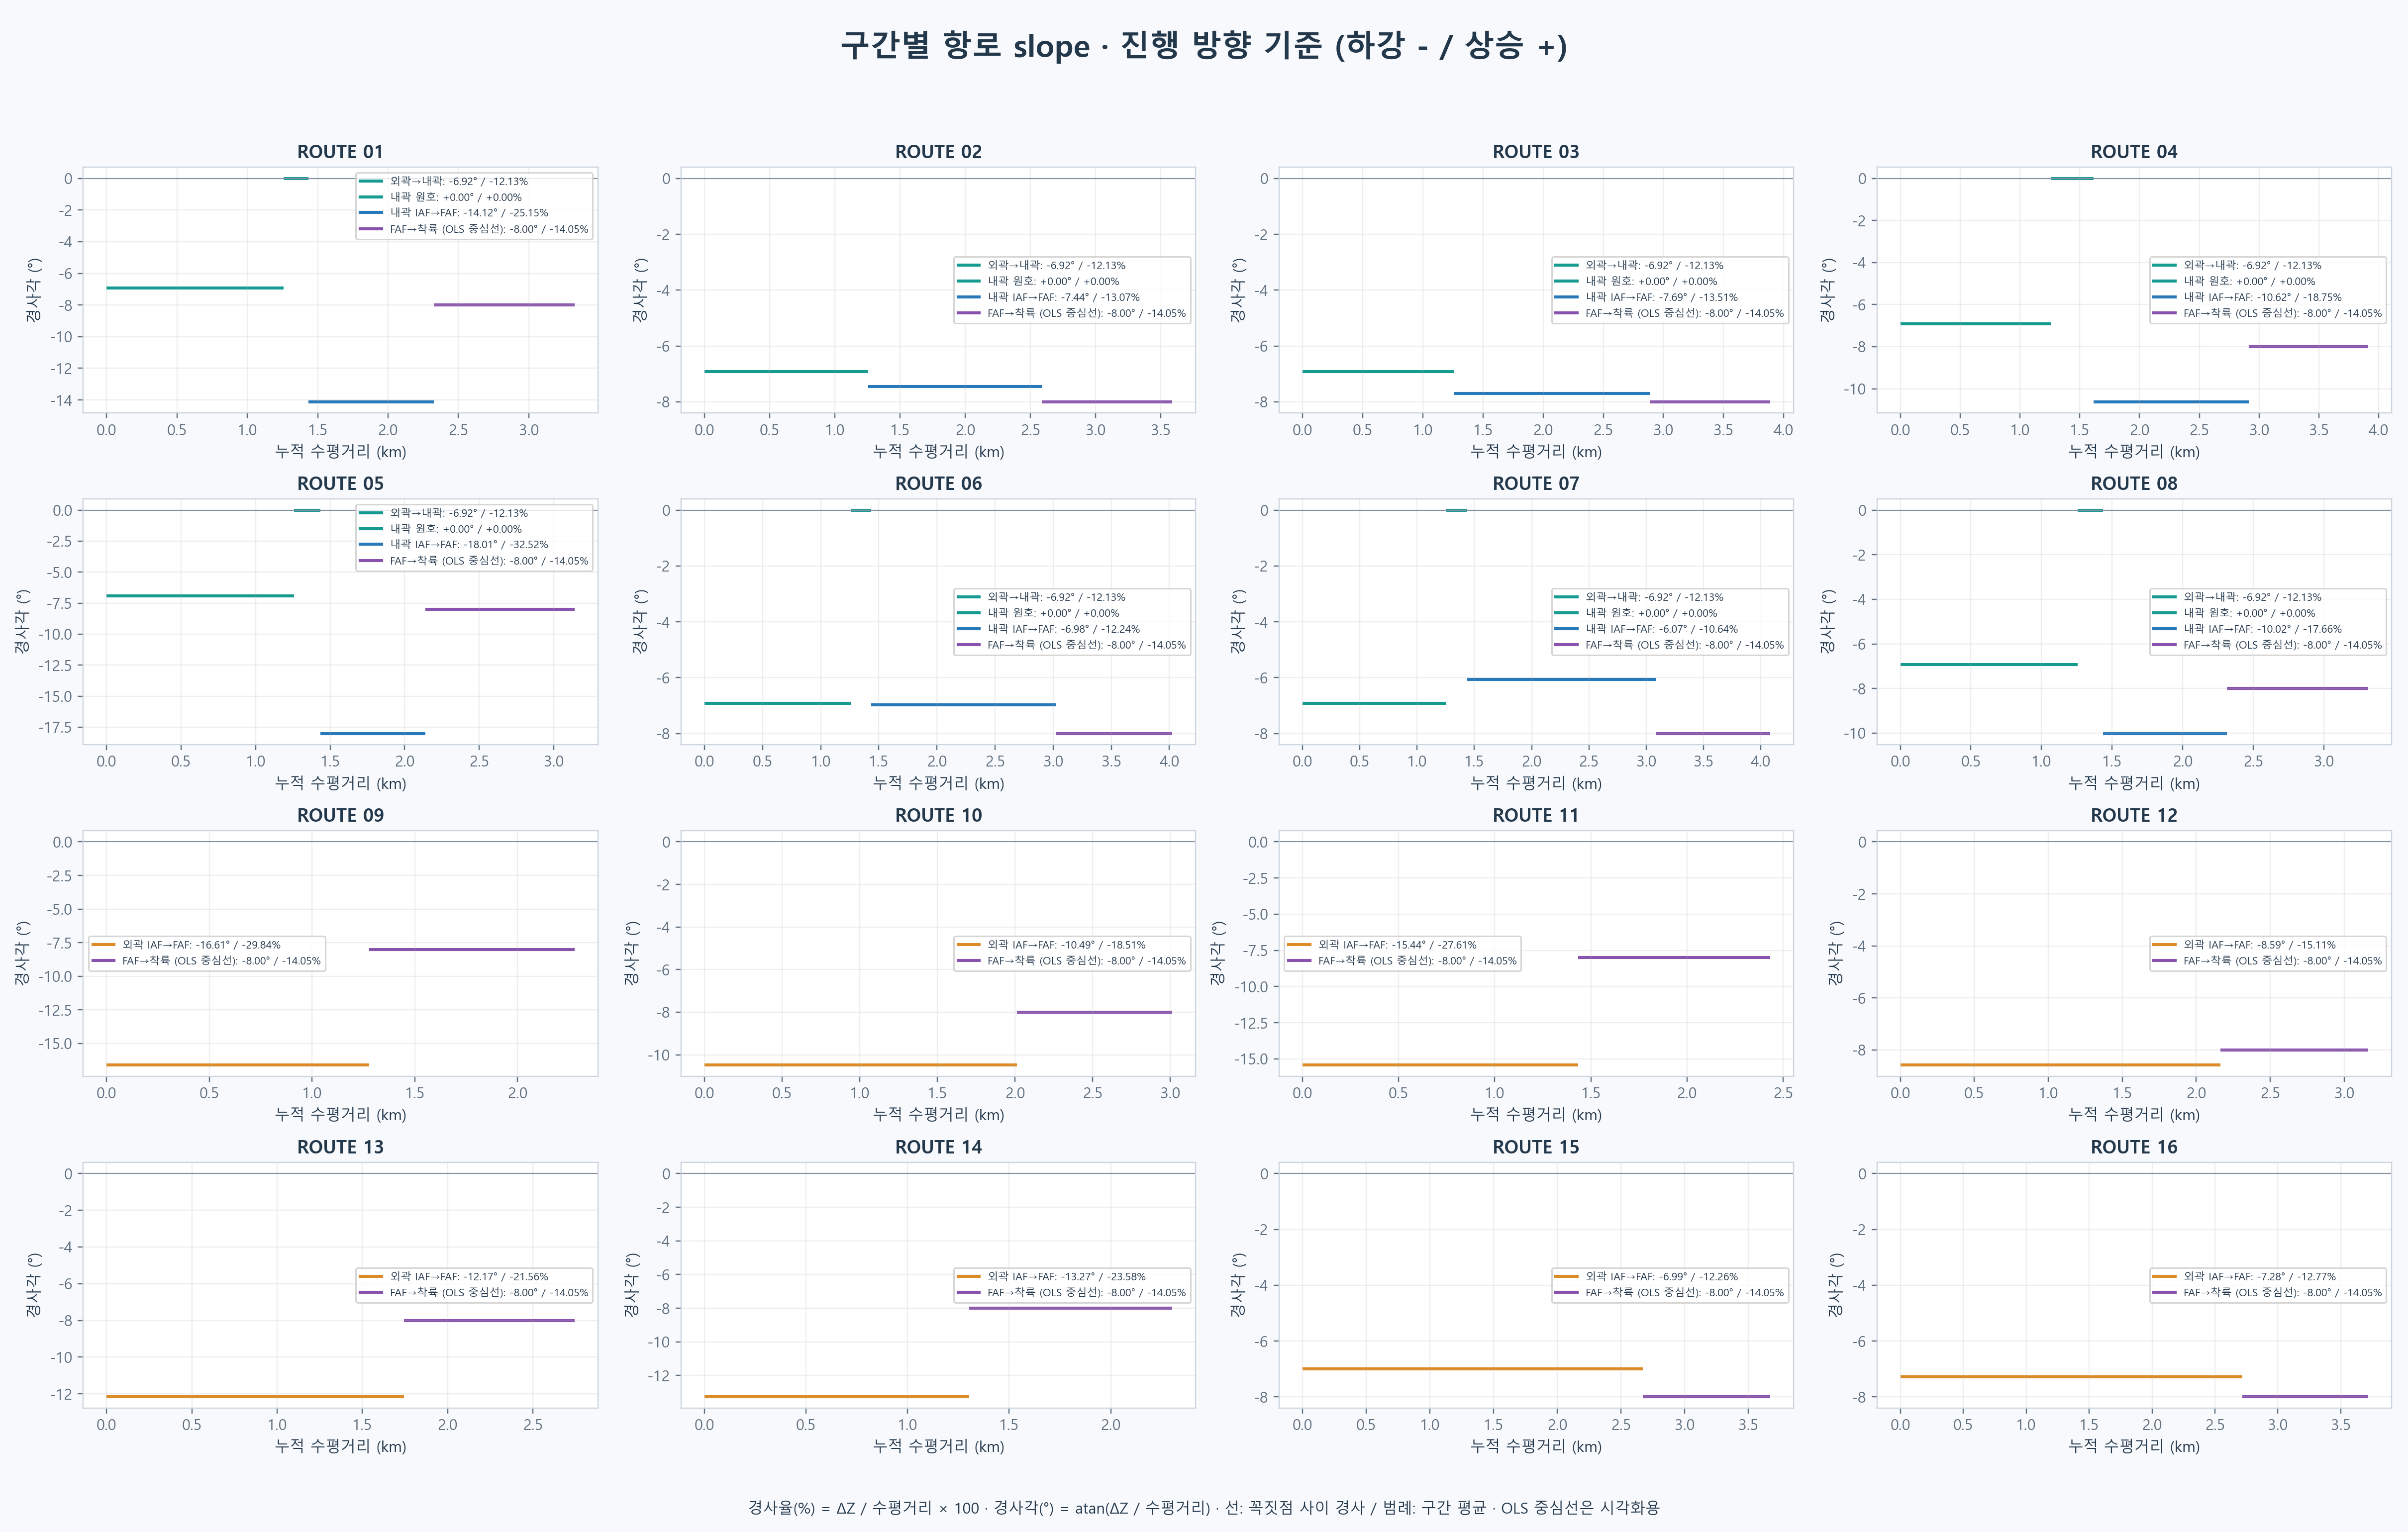

The data file committed next to this chart (first rows):
route_id, segment, segment_name, start_z_m, end_z_m, horizontal_m, delta_z_m, slope_percent, slope_deg, min_local_slope_deg, max_local_slope_deg
1, 1, 외곽→내곽, 609.6, 457.2, 1257, -152.4, -12.13, -6.915, -6.915, -6.915
1, 2, 내곽 원호, 457.2, 457.2, 179.1, 0.0, 0.0, 0.0, 0.0, 0.0
1, 3, 내곽 IAF→FAF, 457.2, 233.6, 889.2, -223.6, -25.15, -14.12, -14.12, -14.12
1, 4, FAF→착륙 (OLS 중심선), 233.6, 93.04, 1000, -140.5, -14.05, -8, -8, -8
2, 1, 외곽→내곽, 609.6, 457.2, 1257, -152.4, -12.13, -6.915, -6.915, -6.915
2, 2, 내곽 원호, 457.2, 457.2, 0.0, 0.0, 0.0, 0.0, 0.0, 0.0
2, 3, 내곽 IAF→FAF, 457.2, 283.1, 1333, -174.1, -13.07, -7.445, -7.445, -7.445
2, 4, FAF→착륙 (OLS 중심선), 283.1, 142.5, 1000, -140.5, -14.05, -8, -8, -8
3, 1, 외곽→내곽, 609.6, 457.2, 1257, -152.4, -12.13, -6.915, -6.915, -6.915
3, 2, 내곽 원호, 457.2, 457.2, 0.006761, 0.0, 0.0, 0.0, 0.0, 0.0
3, 3, 내곽 IAF→FAF, 457.2, 236.8, 1631, -220.4, -13.51, -7.695, -7.695, -7.695
3, 4, FAF→착륙 (OLS 중심선), 236.8, 96.26, 1000, -140.5, -14.05, -8, -8, -8
4, 1, 외곽→내곽, 609.6, 457.2, 1257, -152.4, -12.13, -6.915, -6.915, -6.915
4, 2, 내곽 원호, 457.2, 457.2, 358.8, 0.0, 0.0, 0.0, 0.0, 0.0
4, 3, 내곽 IAF→FAF, 457.2, 214, 1297, -243.2, -18.75, -10.62, -10.62, -10.62
4, 4, FAF→착륙 (OLS 중심선), 214, 73.47, 1000, -140.5, -14.05, -8, -8, -8
5, 1, 외곽→내곽, 609.6, 457.2, 1257, -152.4, -12.13, -6.915, -6.915, -6.915
5, 2, 내곽 원호, 457.2, 457.2, 179.1, 0.0, 0.0, 0.0, 0.0, 0.0
5, 3, 내곽 IAF→FAF, 457.2, 228.5, 703.3, -228.7, -32.52, -18.01, -18.01, -18.01
5, 4, FAF→착륙 (OLS 중심선), 228.5, 87.95, 1000, -140.5, -14.05, -8, -8, -8
6, 1, 외곽→내곽, 609.6, 457.2, 1257, -152.4, -12.13, -6.915, -6.915, -6.915
6, 2, 내곽 원호, 457.2, 457.2, 179.1, 0.0, 0.0, 0.0, 0.0, 0.0
6, 3, 내곽 IAF→FAF, 457.2, 262.6, 1590, -194.6, -12.24, -6.978, -6.978, -6.978
6, 4, FAF→착륙 (OLS 중심선), 262.6, 122, 1000, -140.5, -14.05, -8, -8, -8
7, 1, 외곽→내곽, 609.6, 457.2, 1257, -152.4, -12.13, -6.915, -6.915, -6.915
7, 2, 내곽 원호, 457.2, 457.2, 179.1, 0.0, 0.0, 0.0, 0.0, 0.0
7, 3, 내곽 IAF→FAF, 457.2, 282.1, 1646, -175.1, -10.64, -6.073, -6.073, -6.073
7, 4, FAF→착륙 (OLS 중심선), 282.1, 141.5, 1000, -140.5, -14.05, -8, -8, -8
8, 1, 외곽→내곽, 609.6, 457.2, 1257, -152.4, -12.13, -6.915, -6.915, -6.915
8, 2, 내곽 원호, 457.2, 457.2, 179.1, 0.0, 0.0, 0.0, 0.0, 0.0
8, 3, 내곽 IAF→FAF, 457.2, 302.2, 877.5, -155, -17.66, -10.02, -10.02, -10.02
8, 4, FAF→착륙 (OLS 중심선), 302.2, 161.7, 1000, -140.5, -14.05, -8, -8, -8
9, 1, 외곽 IAF→FAF, 609.6, 228.5, 1277, -381.1, -29.84, -16.61, -16.61, -16.61
9, 2, FAF→착륙 (OLS 중심선), 228.5, 87.95, 1000, -140.5, -14.05, -8, -8, -8
10, 1, 외곽 IAF→FAF, 609.6, 236.8, 2014, -372.8, -18.51, -10.49, -10.49, -10.49
10, 2, FAF→착륙 (OLS 중심선), 236.8, 96.26, 1000, -140.5, -14.05, -8, -8, -8
11, 1, 외곽 IAF→FAF, 609.6, 214, 1433, -395.6, -27.61, -15.44, -15.44, -15.44
11, 2, FAF→착륙 (OLS 중심선), 214, 73.47, 1000, -140.5, -14.05, -8, -8, -8
12, 1, 외곽 IAF→FAF, 609.6, 283.1, 2162, -326.5, -15.11, -8.59, -8.59, -8.59
12, 2, FAF→착륙 (OLS 중심선), 283.1, 142.5, 1000, -140.5, -14.05, -8, -8, -8
13, 1, 외곽 IAF→FAF, 609.6, 233.6, 1744, -376, -21.56, -12.17, -12.17, -12.17
13, 2, FAF→착륙 (OLS 중심선), 233.6, 93.04, 1000, -140.5, -14.05, -8, -8, -8
14, 1, 외곽 IAF→FAF, 609.6, 302.2, 1303, -307.4, -23.58, -13.27, -13.27, -13.27
14, 2, FAF→착륙 (OLS 중심선), 302.2, 161.7, 1000, -140.5, -14.05, -8, -8, -8
15, 1, 외곽 IAF→FAF, 609.6, 282.1, 2671, -327.5, -12.26, -6.991, -6.991, -6.991
15, 2, FAF→착륙 (OLS 중심선), 282.1, 141.5, 1000, -140.5, -14.05, -8, -8, -8
16, 1, 외곽 IAF→FAF, 609.6, 262.6, 2717, -347, -12.77, -7.277, -7.277, -7.277
16, 2, FAF→착륙 (OLS 중심선), 262.6, 122, 1000, -140.5, -14.05, -8, -8, -8
